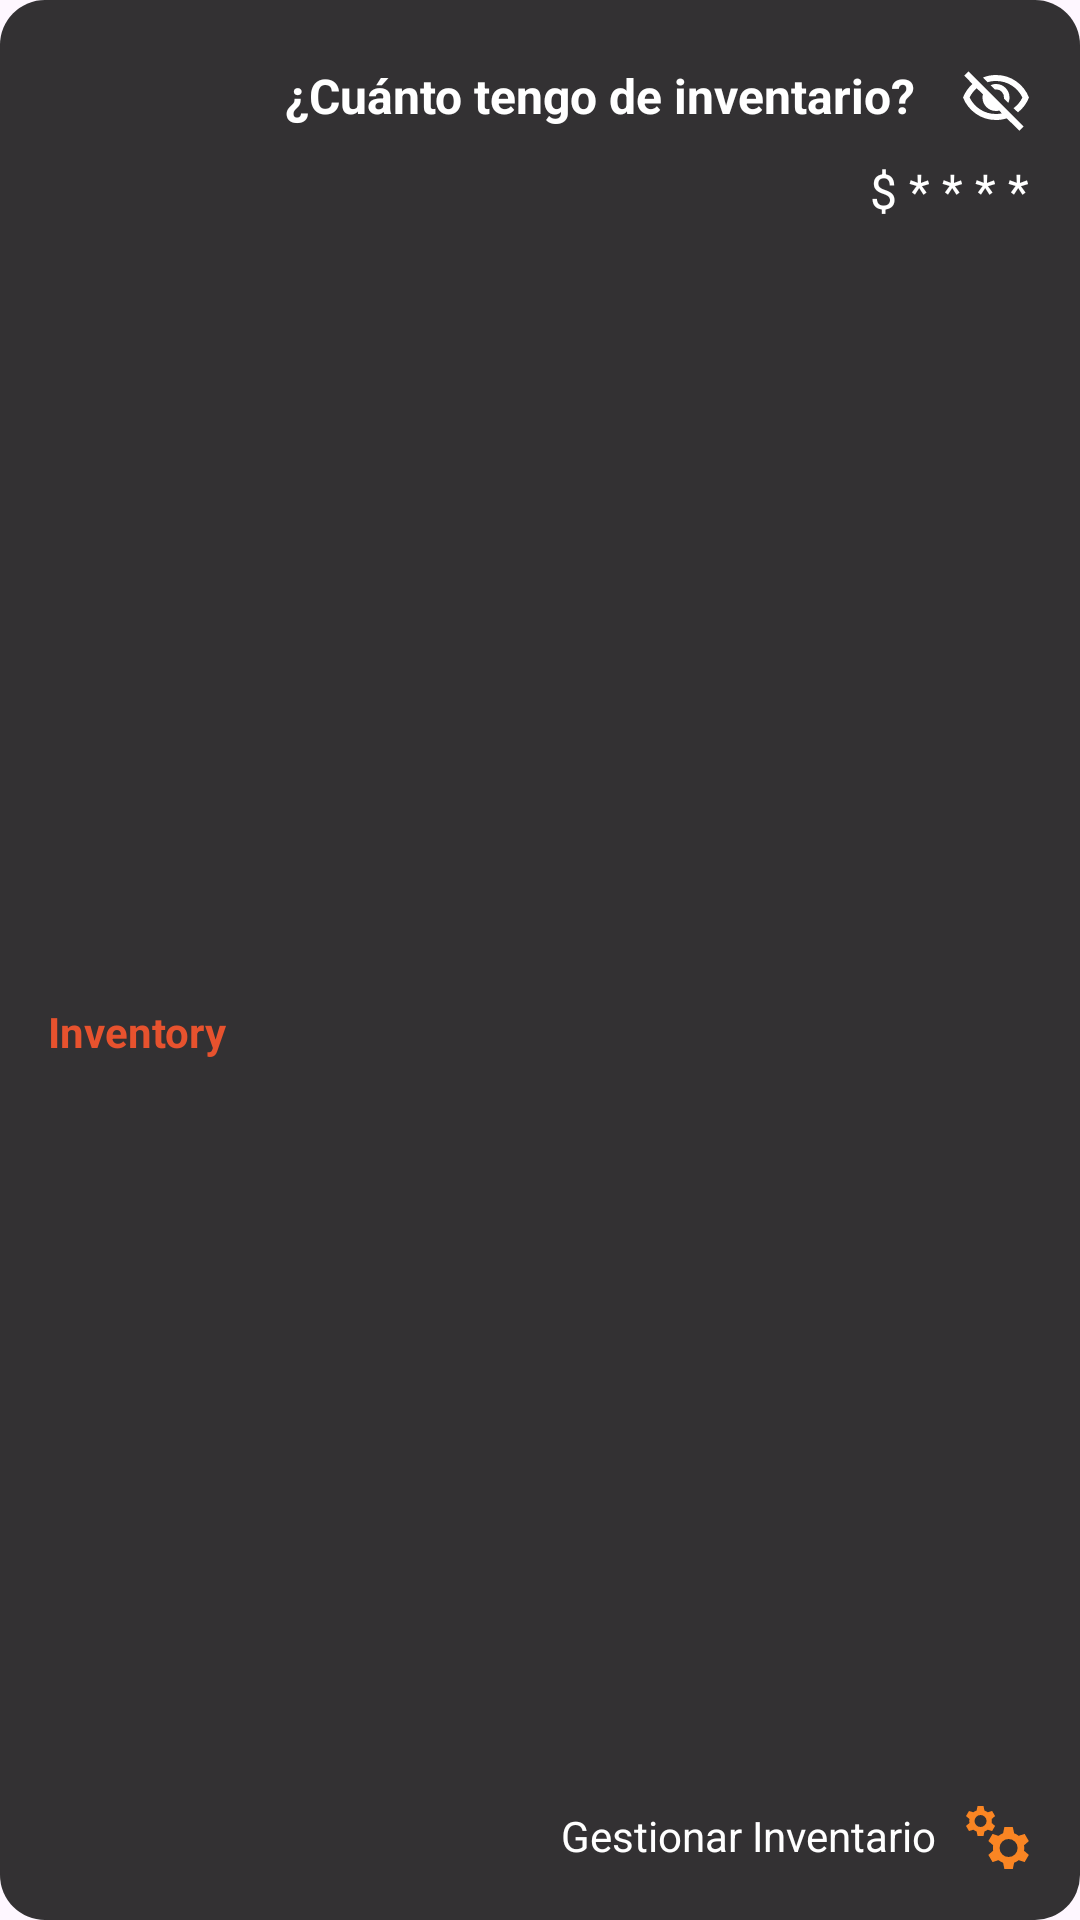

Write the Android layout XML for this screen, with the resource values it uses.
<!-- AndroidManifest.xml: application theme Theme.Widgetappbeta -->
<!-- res/layout/widget_layout.xml -->
<?xml version="1.0" encoding="utf-8"?>
<RelativeLayout xmlns:android="http://schemas.android.com/apk/res/android"
    android:id="@+id/widget_root"
    android:layout_width="match_parent"
    android:layout_height="130dp"
    android:layout_margin="8dp"
    android:background="@drawable/bg_widget"
    android:padding="16dp">

    <LinearLayout
        android:id="@+id/Inventario"
        android:layout_width="wrap_content"
        android:layout_height="wrap_content"
        android:layout_alignParentStart="true"
        android:layout_centerVertical="true"
        android:gravity="center_horizontal"
        android:orientation="vertical">

    <ImageView
        android:id="@+id/icono_inventario"
        android:layout_width="48dp"
        android:layout_height="48dp"
        android:src="@drawable/inventory" />
    <TextView
        android:id="@+id/titulo_inventario"
        android:layout_width="wrap_content"
        android:layout_height="wrap_content"
        android:text="@string/inventory"
        android:textColor="@color/WidgetOrange"
        android:textStyle="bold" />
</LinearLayout>

    <ImageButton
        android:id="@+id/icono_mirar"
        android:layout_width="24dp"
        android:layout_height="24dp"
        android:layout_alignParentTop="true"
        android:layout_alignParentEnd="true"
        android:layout_marginTop="5dp"
        android:src="@drawable/visibility_off"
        android:background="@color/transparent"/>

    <TextView
        android:id="@+id/pregunta_inventario"
        android:layout_width="wrap_content"
        android:layout_height="wrap_content"
        android:layout_alignParentTop="true"
        android:layout_marginTop="5dp"
        android:layout_marginEnd="15dp"
        android:layout_toStartOf="@id/icono_mirar"
        android:layout_toEndOf="@id/Inventario"
        android:text="@string/PreguntaWidget"
        android:textSize="16sp"
        android:textStyle="bold"
        android:textAlignment="textEnd"
        android:textColor="@color/white" />

    <TextView
        android:id="@+id/saldo"
        android:layout_width="match_parent"
        android:layout_height="wrap_content"
        android:layout_below="@id/pregunta_inventario"
        android:layout_alignStart="@id/pregunta_inventario"
        android:layout_toEndOf="@id/icono_mirar"
        android:layout_marginTop="10dp"
        android:layout_marginEnd="1dp"
        android:text="$ * * * *"
        android:textAlignment="textEnd"
        android:textColor="@color/white"
        android:textSize="16sp" />

    <ImageButton
        android:id="@+id/icono_gestionar"
        android:layout_width="24dp"
        android:layout_height="24dp"
        android:layout_alignParentEnd="true"
        android:layout_alignParentBottom="true"
        android:src="@drawable/gestion"
        android:background="@color/transparent"/>

    <TextView
        android:id="@+id/tv_manage"
        android:layout_width="wrap_content"
        android:layout_height="wrap_content"
        android:layout_alignTop="@id/icono_gestionar"
        android:layout_alignBottom="@id/icono_gestionar"
        android:layout_marginEnd="8dp"
        android:layout_toStartOf="@id/icono_gestionar"
        android:gravity="center_vertical"
        android:text="@string/GestionWidget"
        android:textColor="@android:color/white" />

</RelativeLayout>
<!-- resources referenced by this layout -->
<resources>
  <color name="WidgetOrange">#e7522e</color>
  <color name="transparent">#00FFFFFF</color>
  <color name="white">#FFFFFFFF</color>
  <!-- drawable bg_widget (drawable) -->
  <?xml version="1.0" encoding="utf-8"?>
  <shape xmlns:android="http://schemas.android.com/apk/res/android">
      <solid android:color="@color/WidgetBlack" />
      <corners android:radius="15dp" />
  </shape>
  <!-- drawable gestion (drawable) -->
  <vector xmlns:android="http://schemas.android.com/apk/res/android"
      android:width="24dp"
      android:height="24dp"
      android:viewportWidth="960"
      android:viewportHeight="960">
    <path
        android:pathData="m234,480 l-12,-60q-12,-5 -22.5,-10.5T178,396l-58,18 -40,-68 46,-40q-2,-13 -2,-26t2,-26l-46,-40 40,-68 58,18q11,-8 21.5,-13.5T222,140l12,-60h80l12,60q12,5 22.5,10.5T370,164l58,-18 40,68 -46,40q2,13 2,26t-2,26l46,40 -40,68 -58,-18q-11,8 -21.5,13.5T326,420l-12,60h-80ZM274,360q33,0 56.5,-23.5T354,280q0,-33 -23.5,-56.5T274,200q-33,0 -56.5,23.5T194,280q0,33 23.5,56.5T274,360ZM592,920l-18,-84q-17,-6 -31.5,-14.5T514,802l-80,26 -56,-96 64,-56q-2,-18 -2,-36t2,-36l-64,-56 56,-96 80,26q14,-11 28.5,-19.5T574,444l18,-84h112l18,84q17,6 31.5,14.5T782,478l80,-26 56,96 -64,56q2,18 2,36t-2,36l64,56 -56,96 -80,-26q-14,11 -28.5,19.5T722,836l-18,84L592,920ZM648,760q50,0 85,-35t35,-85q0,-50 -35,-85t-85,-35q-50,0 -85,35t-35,85q0,50 35,85t85,35Z"
        android:fillColor="@color/WidgetOrangeIcon"/>
  </vector>
  <!-- drawable visibility_off (drawable) -->
  <vector xmlns:android="http://schemas.android.com/apk/res/android"
      android:width="24dp"
      android:height="24dp"
      android:viewportWidth="960"
      android:viewportHeight="960">
    <path
        android:pathData="m644,532 l-58,-58q9,-47 -27,-88t-93,-32l-58,-58q17,-8 34.5,-12t37.5,-4q75,0 127.5,52.5T660,460q0,20 -4,37.5T644,532ZM772,658 L714,602q38,-29 67.5,-63.5T832,460q-50,-101 -143.5,-160.5T480,240q-29,0 -57,4t-55,12l-62,-62q41,-17 84,-25.5t90,-8.5q151,0 269,83.5T920,460q-23,59 -60.5,109.5T772,658ZM792,904L624,738q-35,11 -70.5,16.5T480,760q-151,0 -269,-83.5T40,460q21,-53 53,-98.5t73,-81.5L56,168l56,-56 736,736 -56,56ZM222,336q-29,26 -53,57t-41,67q50,101 143.5,160.5T480,680q20,0 39,-2.5t39,-5.5l-36,-38q-11,3 -21,4.5t-21,1.5q-75,0 -127.5,-52.5T300,460q0,-11 1.5,-21t4.5,-21l-84,-82ZM541,429ZM390,504Z"
        android:fillColor="@color/white"/>
  </vector>
  <string name="GestionWidget">Gestionar Inventario</string>
  <string name="PreguntaWidget">¿Cuánto tengo de inventario?</string>
  <string name="inventory">Inventory</string>
  <style name="Theme.Widgetappbeta" parent="Base.Theme.Widgetappbeta" />
  <color name="WidgetBlack">#CC000000</color>
  <color name="WidgetOrangeIcon">#FA8523</color>
  <style name="Base.Theme.Widgetappbeta" parent="Theme.Material3.DayNight.NoActionBar">
          
          
      </style>
</resources>
